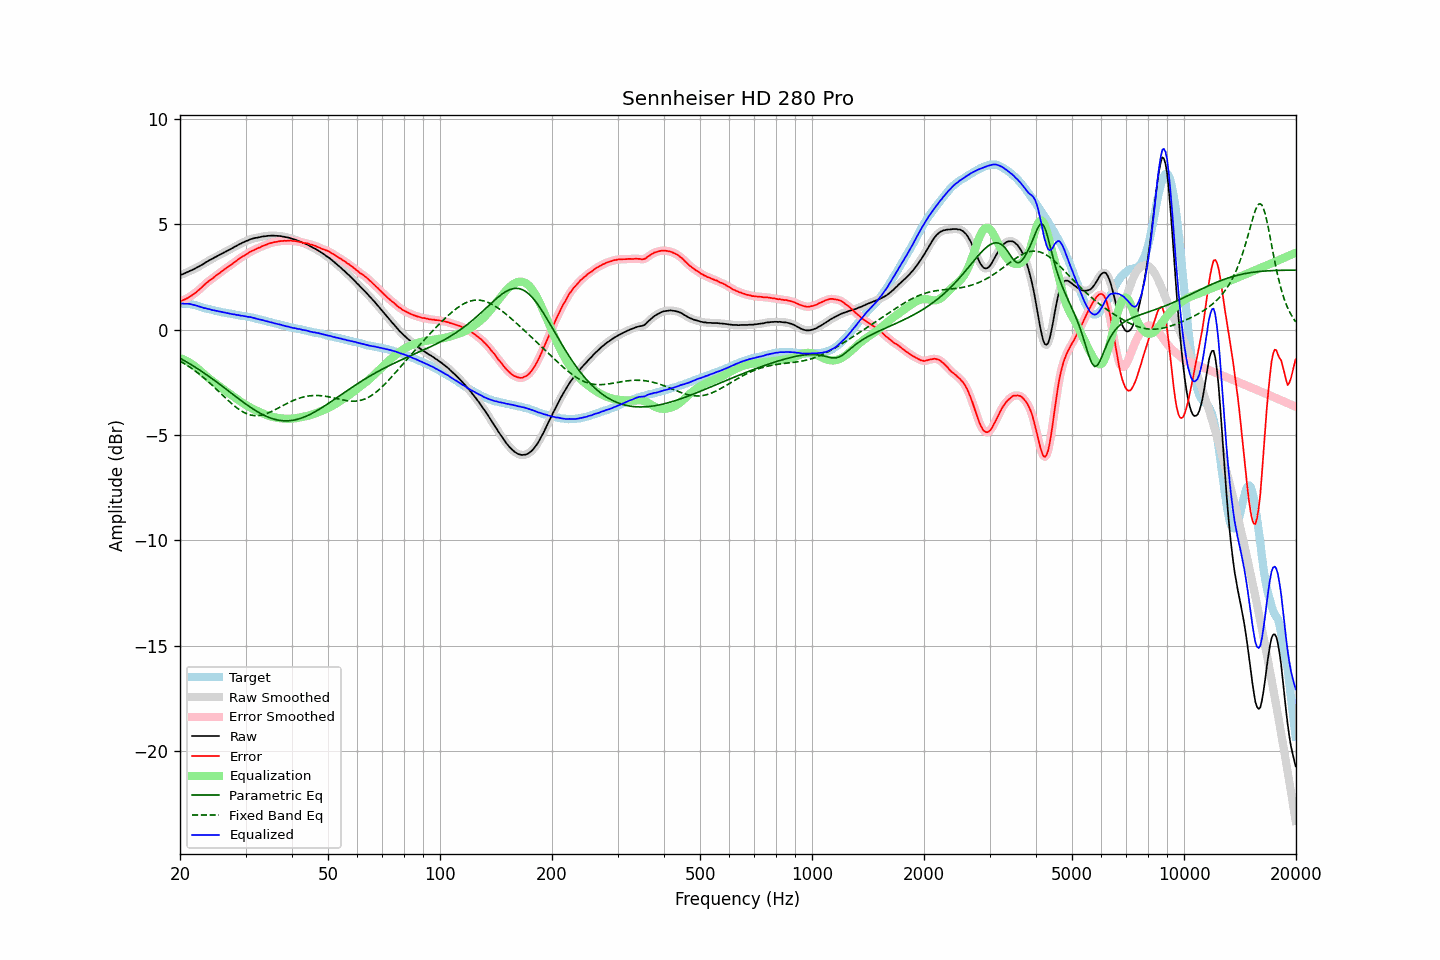

Data behind this chart, as committed beside it:
frequency, raw, error, smoothed, error_smoothed, equalization, parametric_eq, fixed_band_eq, equalized_raw, equalized_smoothed, target
20.00, 2.59, 1.35, 2.59, 1.35, -1.35, -1.35, -1.49, 1.24, 1.24, 1.24
20.20, 2.62, 1.38, 2.62, 1.38, -1.38, -1.39, -1.53, 1.24, 1.24, 1.24
20.40, 2.65, 1.41, 2.65, 1.41, -1.41, -1.44, -1.58, 1.24, 1.24, 1.24
20.61, 2.68, 1.44, 2.68, 1.44, -1.44, -1.48, -1.62, 1.24, 1.24, 1.24
20.81, 2.72, 1.48, 2.71, 1.48, -1.48, -1.52, -1.67, 1.24, 1.24, 1.24
21.02, 2.75, 1.51, 2.75, 1.52, -1.52, -1.57, -1.72, 1.23, 1.23, 1.24
21.23, 2.79, 1.57, 2.78, 1.56, -1.56, -1.61, -1.77, 1.22, 1.22, 1.22
21.44, 2.82, 1.61, 2.82, 1.61, -1.61, -1.66, -1.82, 1.21, 1.21, 1.21
21.66, 2.85, 1.66, 2.85, 1.66, -1.66, -1.71, -1.87, 1.18, 1.19, 1.19
21.87, 2.89, 1.72, 2.89, 1.72, -1.72, -1.76, -1.93, 1.17, 1.17, 1.17
22.09, 2.93, 1.77, 2.93, 1.78, -1.78, -1.80, -1.99, 1.15, 1.15, 1.16
22.31, 2.97, 1.84, 2.97, 1.84, -1.84, -1.85, -2.04, 1.13, 1.13, 1.13
22.54, 3.01, 1.90, 3.01, 1.90, -1.91, -1.90, -2.10, 1.10, 1.10, 1.11
22.76, 3.06, 1.97, 3.05, 1.97, -1.97, -1.95, -2.17, 1.08, 1.08, 1.08
22.99, 3.10, 2.04, 3.10, 2.04, -2.04, -2.00, -2.23, 1.05, 1.05, 1.05
23.22, 3.14, 2.11, 3.14, 2.11, -2.11, -2.06, -2.29, 1.03, 1.03, 1.02
23.45, 3.20, 2.19, 3.19, 2.18, -2.18, -2.11, -2.36, 1.02, 1.01, 1.00
23.69, 3.24, 2.24, 3.24, 2.25, -2.24, -2.16, -2.42, 0.99, 1.00, 0.99
23.92, 3.29, 2.31, 3.28, 2.31, -2.31, -2.22, -2.49, 0.98, 0.98, 0.97
24.16, 3.33, 2.36, 3.32, 2.36, -2.37, -2.27, -2.56, 0.96, 0.96, 0.96
24.40, 3.36, 2.42, 3.36, 2.42, -2.43, -2.33, -2.63, 0.93, 0.94, 0.94
24.65, 3.41, 2.48, 3.40, 2.48, -2.48, -2.38, -2.70, 0.92, 0.92, 0.92
24.89, 3.45, 2.55, 3.45, 2.54, -2.54, -2.44, -2.78, 0.91, 0.90, 0.90
25.14, 3.49, 2.60, 3.49, 2.60, -2.60, -2.49, -2.85, 0.89, 0.89, 0.89
25.39, 3.53, 2.66, 3.53, 2.66, -2.66, -2.55, -2.92, 0.87, 0.87, 0.87
25.65, 3.57, 2.71, 3.57, 2.71, -2.71, -2.61, -3.00, 0.85, 0.85, 0.86
25.91, 3.61, 2.78, 3.61, 2.77, -2.77, -2.67, -3.07, 0.84, 0.84, 0.83
26.16, 3.65, 2.83, 3.65, 2.83, -2.83, -2.72, -3.14, 0.82, 0.82, 0.82
26.43, 3.69, 2.88, 3.69, 2.88, -2.88, -2.78, -3.22, 0.81, 0.81, 0.81
26.69, 3.73, 2.94, 3.73, 2.94, -2.93, -2.84, -3.29, 0.79, 0.79, 0.79
26.96, 3.77, 2.99, 3.77, 2.99, -2.99, -2.90, -3.36, 0.78, 0.78, 0.78
27.23, 3.81, 3.04, 3.81, 3.04, -3.04, -2.96, -3.43, 0.76, 0.76, 0.77
27.50, 3.85, 3.09, 3.85, 3.10, -3.10, -3.02, -3.50, 0.75, 0.75, 0.76
27.77, 3.89, 3.15, 3.89, 3.15, -3.16, -3.07, -3.56, 0.73, 0.73, 0.73
28.05, 3.94, 3.21, 3.93, 3.21, -3.21, -3.13, -3.63, 0.73, 0.72, 0.72
28.33, 3.97, 3.26, 3.97, 3.27, -3.27, -3.19, -3.69, 0.70, 0.71, 0.70
28.62, 4.02, 3.32, 4.01, 3.32, -3.32, -3.25, -3.74, 0.70, 0.69, 0.69
28.90, 4.06, 3.38, 4.05, 3.38, -3.37, -3.31, -3.80, 0.68, 0.68, 0.68
29.19, 4.09, 3.43, 4.09, 3.43, -3.42, -3.36, -3.85, 0.66, 0.67, 0.66
29.48, 4.14, 3.48, 4.13, 3.47, -3.47, -3.42, -3.89, 0.66, 0.66, 0.66
29.78, 4.17, 3.52, 4.17, 3.52, -3.52, -3.48, -3.93, 0.64, 0.64, 0.65
30.08, 4.21, 3.57, 4.20, 3.57, -3.57, -3.53, -3.97, 0.64, 0.63, 0.64
30.38, 4.23, 3.61, 4.23, 3.61, -3.62, -3.58, -4.00, 0.61, 0.62, 0.62
30.68, 4.27, 3.66, 4.27, 3.66, -3.66, -3.64, -4.03, 0.61, 0.61, 0.61
30.99, 4.30, 3.71, 4.29, 3.70, -3.70, -3.69, -4.05, 0.60, 0.59, 0.58
31.30, 4.32, 3.74, 4.32, 3.74, -3.74, -3.74, -4.06, 0.58, 0.58, 0.57
31.61, 4.34, 3.77, 4.34, 3.78, -3.78, -3.79, -4.07, 0.56, 0.56, 0.56
31.93, 4.36, 3.82, 4.35, 3.82, -3.82, -3.84, -4.08, 0.54, 0.54, 0.54
32.24, 4.37, 3.86, 4.37, 3.85, -3.85, -3.88, -4.08, 0.51, 0.52, 0.51
32.57, 4.39, 3.89, 4.39, 3.89, -3.89, -3.93, -4.07, 0.50, 0.50, 0.50
32.89, 4.40, 3.91, 4.40, 3.92, -3.92, -3.97, -4.06, 0.48, 0.48, 0.49
33.22, 4.42, 3.96, 4.41, 3.95, -3.95, -4.01, -4.05, 0.46, 0.46, 0.45
33.55, 4.43, 3.98, 4.43, 3.99, -3.99, -4.05, -4.03, 0.44, 0.44, 0.44
33.89, 4.44, 4.02, 4.44, 4.02, -4.02, -4.09, -4.00, 0.42, 0.42, 0.42
34.23, 4.45, 4.05, 4.45, 4.05, -4.05, -4.12, -3.98, 0.40, 0.40, 0.40
34.57, 4.46, 4.08, 4.45, 4.08, -4.07, -4.15, -3.95, 0.38, 0.38, 0.38
34.92, 4.46, 4.10, 4.46, 4.10, -4.10, -4.18, -3.91, 0.36, 0.36, 0.36
35.27, 4.47, 4.12, 4.46, 4.12, -4.12, -4.21, -3.88, 0.35, 0.34, 0.34
35.62, 4.47, 4.14, 4.46, 4.14, -4.14, -4.23, -3.84, 0.33, 0.32, 0.32
35.97, 4.46, 4.16, 4.46, 4.16, -4.16, -4.25, -3.80, 0.30, 0.30, 0.30
... 635 more rows
